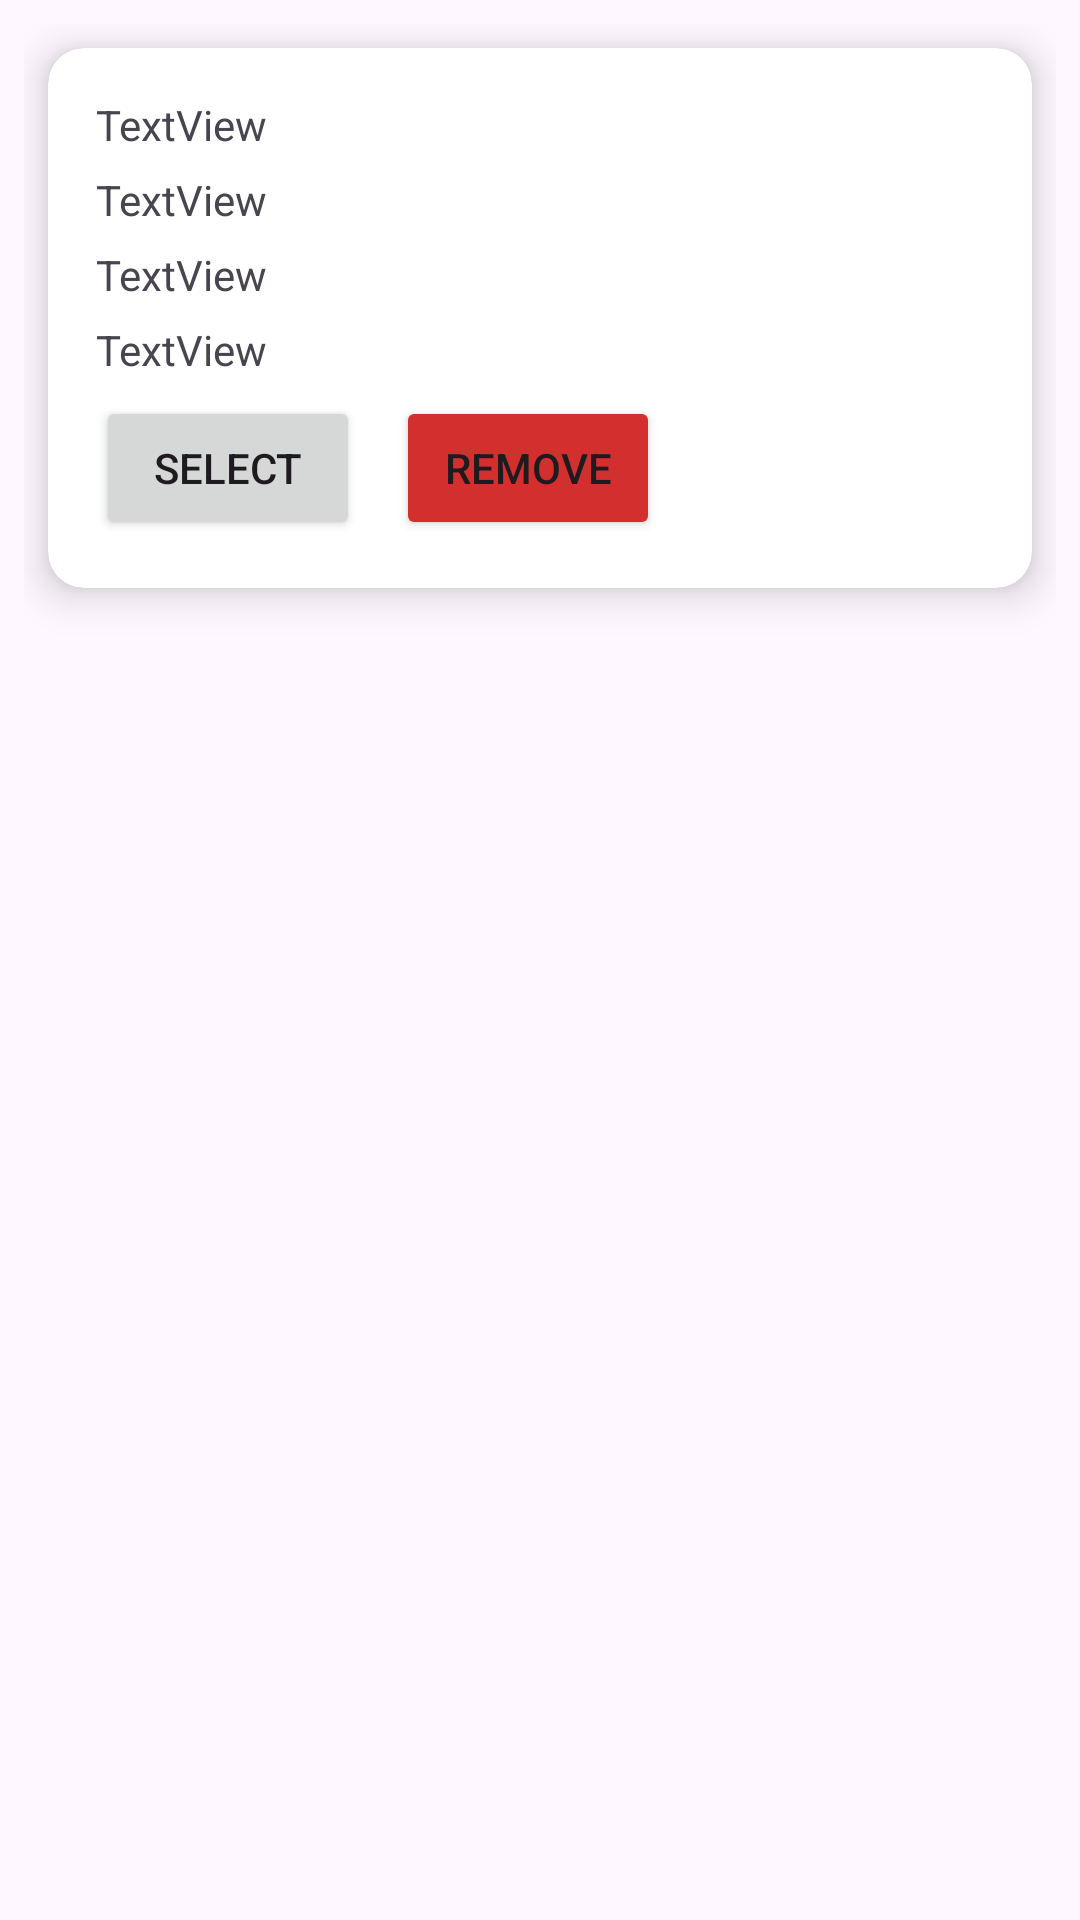

Here is an Android app screen rendered from its layout file. Give the layout XML and the strings, colors and styles it references.
<!-- AndroidManifest.xml: application theme Theme.FirebaseGroupApp7 -->
<!-- res/layout/address_card.xml -->
<?xml version="1.0" encoding="utf-8"?>
<LinearLayout xmlns:android="http://schemas.android.com/apk/res/android"
    xmlns:app="http://schemas.android.com/apk/res-auto"
    xmlns:tools="http://schemas.android.com/tools"
    android:layout_width="match_parent"
    android:layout_height="wrap_content"
    android:orientation="vertical"
    android:padding="8dp">

    <androidx.cardview.widget.CardView
        android:id="@+id/addressCard"
        android:layout_width="match_parent"
        android:layout_height="wrap_content"
        android:layout_margin="8dp"
        app:cardCornerRadius="12dp"
        app:cardElevation="8dp">

        <LinearLayout
            android:layout_width="match_parent"
            android:layout_height="wrap_content"
            android:orientation="vertical"
            android:padding="16dp">

            <TextView
                android:id="@+id/addressLine"
                android:layout_width="wrap_content"
                android:layout_height="wrap_content"
                android:layout_weight="1"
                android:layout_marginBottom="6dp"
                android:text="TextView" />

            <TextView
                android:id="@+id/city"
                android:layout_width="wrap_content"
                android:layout_height="wrap_content"
                android:layout_weight="1"
                android:layout_marginBottom="6dp"
                android:text="TextView" />

            <TextView
                android:id="@+id/province"
                android:layout_width="wrap_content"
                android:layout_height="wrap_content"
                android:layout_weight="1"
                android:layout_marginBottom="6dp"
                android:text="TextView" />

            <TextView
                android:id="@+id/postalCode"
                android:layout_width="wrap_content"
                android:layout_height="wrap_content"
                android:layout_weight="1"
                android:layout_marginBottom="6dp"
                android:text="TextView" />

            <LinearLayout
                android:layout_width="wrap_content"
                android:layout_height="match_parent"
                android:layout_weight="1"
                android:orientation="horizontal">

                <Button
                    android:id="@+id/selectButton"
                    android:layout_width="wrap_content"
                    android:layout_height="wrap_content"
                    android:layout_marginRight="12dp"
                    android:layout_weight="1"
                    android:text="Select" />

                <Button
                    android:id="@+id/removeButton"
                    android:layout_width="wrap_content"
                    android:layout_height="wrap_content"
                    android:layout_weight="1"
                    android:backgroundTint="#D32F2F"
                    android:text="Remove" />
            </LinearLayout>
        </LinearLayout>


    </androidx.cardview.widget.CardView>


</LinearLayout>
<!-- resources referenced by this layout -->
<resources>
  <style name="Theme.FirebaseGroupApp7" parent="Base.Theme.FirebaseGroupApp7" />
  <style name="Base.Theme.FirebaseGroupApp7" parent="Theme.Material3.DayNight.NoActionBar">
          
          
      </style>
</resources>
